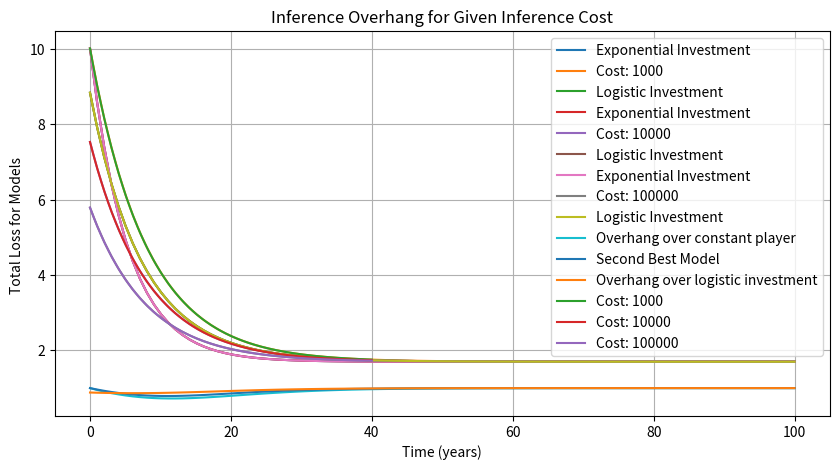
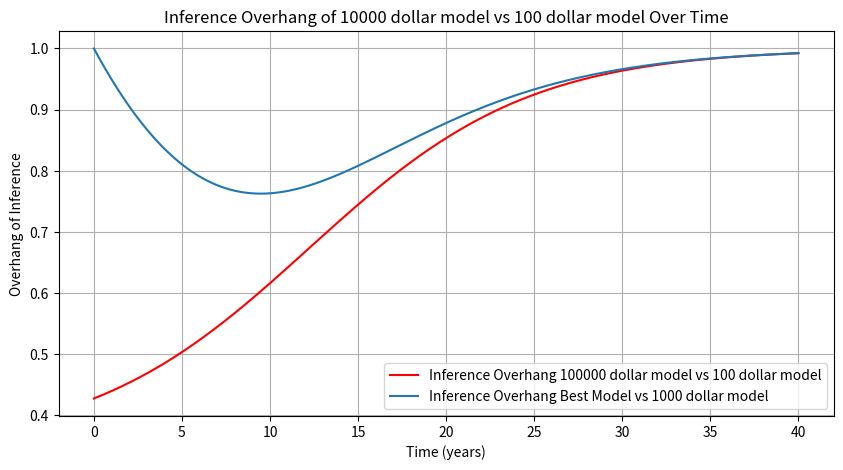
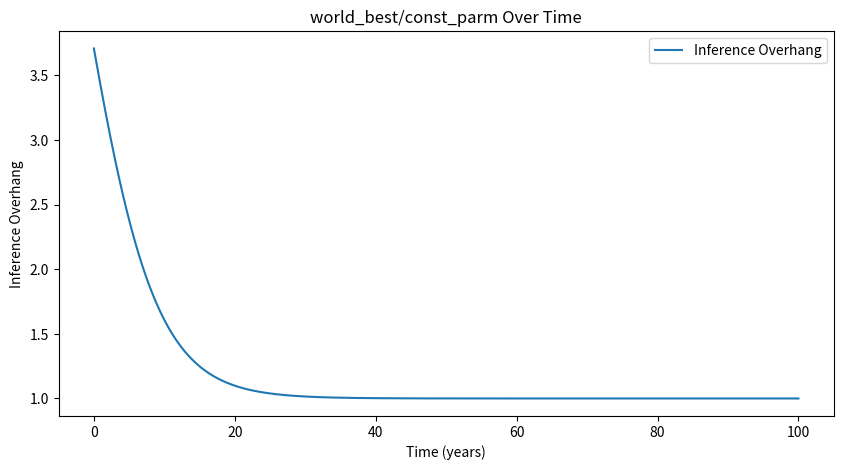

These charts were generated, in order, by the following Python code: (Note: this script raises an exception after producing the figures.)
# %%
# model of training overhang over time
import numpy as np
import matplotlib.pyplot as plt
import sympy as sp
from sympy import latex

#%%

cost = 1000
cost_per_flop_year = 0.8
flops_per_dollar_year0 = 1e9 / 0.02
alg_gains_train = 1.8
alg_gains = alg_gains_train
#chinchilla function relating compute to perplexity  
chin_func = lambda x: 1070 * x ** (-0.154) + 1.7
total_loss = lambda cost, time: chin_func(
    (alg_gains**time) * flops_per_dollar_year0 * cost / ((cost_per_flop_year) ** time)
)


#%%
# now graph this function with respect to time
time = np.linspace(0,100, 100)
player1_growth = 1.5
player2_growth = 1.1
# loss for best model over time
player2loss = total_loss(1000 * (player2_growth) ** time, time)
player1loss= total_loss(1000 * (player1_growth) ** time, time)
logistic_investment = lambda time: 10000/ (1 + np.exp(-0.1 * (time-10)))
logistic_loss = total_loss(logistic_investment(time), time)


# best peplexity loss in the world 
world_loss = lambda time:  total_loss(1000 * (player1_growth) ** time, time)
# graph with multiple costs adding cost labels
plt.figure(figsize=(10, 5))
for c in [1000, 10000, 100000]:
    loss = total_loss(c, time)
    plt.plot(time, player1loss, label="Exponential Investment")
    plt.plot(time, loss, label=f"Cost: {c}")
    plt.plot(time, logistic_loss,label="Logistic Investment")
    # plt.plot(time, loss, label=f"Cost: {c}")
plt.xlabel("Time (years)")
plt.ylabel("Total Loss")
plt.legend()
plt.title("Training Loss Over Time")
plt.grid(True)
# plt.yscale("log")

#%%


#plot of overhang over time 
# plt.figure(figsize=(10, 5))
plt.plot(time, player1loss/total_loss(1000, time), label="Overhang over constant player")
plt.plot(time, player1loss/player2loss, label="Second Best Model")
plt.plot(time, logistic_loss/total_loss(1000, time), label="Overhang over logistic investment")
plt.xlabel("Time (years)")
plt.ylabel(" Perplexity Overhang")
plt.legend()
plt.title("Training Overhang Over Time")

# %%


#modle of inference overhang with set number of parameters
# ====================================================================================================

# model of inference overhang
player1_growth = 1.9
player2_growth = 1.0
alg_gains_inf = 1.2



# this is total total loss using inference with squared computer 
# total_loss_inf = lambda cost, time: chin_func(
#     (
#         (alg_gains**time)
#         * flops_per_dollar_year0
#         * cost
#         / ((cost_per_flop_year) ** time)
#     )
#     ** 2
# )



total_loss_inf = lambda cost, time: chin_func((cost/(cost_per_flop_year**time)**2 * (alg_gains_train**time) * flops_per_dollar_year0))


time = np.linspace(0, 40, 10000)
for c in [1000, 10000, 100000]:
    loss = total_loss(c, time)
    plt.plot(time, loss, label=f"Cost: {c}")


# best peplexity loss in the world 
best_loss = lambda time:  total_loss(10000000 * (player1_growth) ** time, time)
best_loss_seq = world_loss(time)
inf_overhang = total_loss_inf(100000, time) / total_loss_inf(100, time)
inf_bestvs1000dollars =best_loss_seq / total_loss_inf(1000, time)
# inf_overhang_variable = total_loss_inf((player1_growth) ** time, time) / total_loss_inf(
#     (player2_growth) ** time, time
# )
plt.ylabel("Total Loss for Models ")
plt.xlabel("Time (years)")
plt.title("Inference Overhang for Given Inference Cost")
plt.legend()



plt.figure(figsize=(10, 5))
plt.plot(time, inf_overhang, "r", label="Inference Overhang 100000 dollar model vs 100 dollar model")
plt.plot(time, inf_bestvs1000dollars, label="Inference Overhang Best Model vs 1000 dollar model")
# plt.plot(time, inf_overhang_variable, label="Inference Overhang Variable Players growth1/growth2")
plt.title("Inference Overhang of 10000 dollar model vs 100 dollar model Over Time")
plt.xlabel("Time (years)")
plt.ylabel("Overhang of Inference")
plt.legend()
plt.grid(True)

# inference overhang model


# this could model US china embargo relations
# this could also model two companies asking when to aquire


#%%
time = np.linspace(0, 100, 10000)
cost_per_flop_year = 1
# loss_chin_inf = lambda cost, time: chin_func((alg_gains_inf**time)*(alg_gains_train**time) * flops_per_dollar_year0 * cost / ((cost_per_flop_year) ** time)
# )
loss_constant = 1.7
const_params = 1
A = 1
loss_const_param = lambda time: loss_constant + A/(const_params*alg_gains**time)**0.34
plt.figure(figsize=(10, 5))
# set y axis scale from 0 to 5
# plt.ylim(0, 5)
plt.xlabel("Time (years)")
plt.ylabel("Inference Overhang")
world_loss_seq = world_loss(time)
loss_infoptimal_year_seq = loss_const_param(time)
plt.plot(time, world_loss_seq/loss_infoptimal_year_seq, label="Inference Overhang")
plt.title("world_best/const_parm Over Time")
plt.legend()

#%%
#plot training and inference overhang 
plt.figure(figsize=(10, 5))
plt.plot(time, player1loss/total_loss(1000, time), label="Training Overhang")


# %%
# another model of inference overhang
time = np.linspace(0, 40, 10000)
plt.figure(figsize=(10, 5))
plt.plot(time, 1.5 ** (-0.034 * time), label="Inference Overhang")

# %%
# symbolic computations for overhang

# define the variables
cost, time = sp.symbols("cost time")
# define more varaibles
g_alg= sp.symbols("g_alg")
C0 = sp.symbols("C0") # flops per dollar year 0
I = sp.symbols("I") # investment
t = sp.symbols("t") # time
g_flop = sp.symbols("g_flop") # growth in flops per dollar per year
g_invest = sp.symbols("g_invest") # growth in investment per year 

# define the function
chin_func = 1070 * I ** (-0.154) + 1.7
# display function 
total_loss = chin_func.subs(I, (g_alg**t) * C0 * I * g_flop**t)
# display the function
total_loss
#simplify the function
total_loss = sp.simplify(total_loss)
#overhang amount  
overhang = total_loss.subs(I, (g_alg**t)*g_invest**t * C0 * I * g_flop**t) / total_loss.subs(I, C0 * I * (g_alg**t)*g_flop**t)

overhang = sp.simplify(overhang)
# display the simplified function
print(latex(total_loss))

sp.pprint(total_loss)
#the overhang is 
print("the overhang is")
sp.pprint(overhang)
#simplify exponential
total_loss = sp.simplify(total_loss)

# %%
